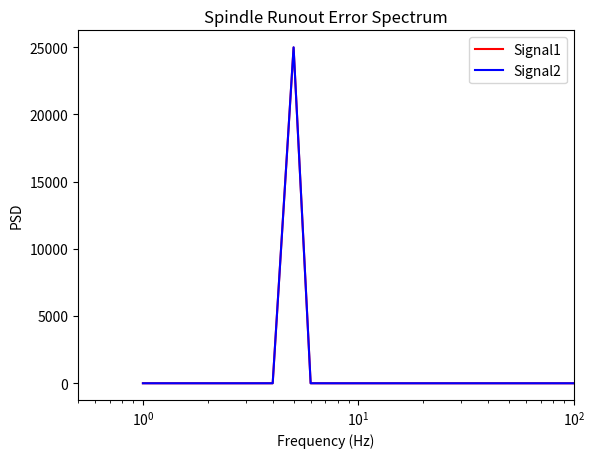

The matplotlib source for this figure:
# 在这个示例中，我们使用numpy.linspace()函数生成一个轮廓曲线，并通过numpy.random.normal()函数生成一个噪音信号。
# 然后，我们合成两个仿真信号（signal1和signal2），并分别进行傅里叶变换。接下来，我们计算信号的功率谱密度，并选择感兴趣的频率范围。
# 最后，我们找到最大PSD值对应的频率，并计算出主轴回转误差的幅值比和相位差。最终，我们使用matplotlib.pyplot库绘制信号的
import numpy as np
import matplotlib.pyplot as plt

# 生成轮廓曲线
theta = np.linspace(0, 2 * np.pi, 1000)
contour = 10 * np.cos(5 * theta)

# 生成噪音信号
np.random.seed(0)
noise = np.random.normal(0, 0.5, len(theta))

# 合成两个仿真信号
signal1 = contour + noise
signal2 = contour + 0.5 * noise

# 计算采样频率
sampling_rate = 1000.0
dt = 1 / sampling_rate

# 计算傅里叶变换
fft_signal1 = np.fft.fft(signal1)
fft_signal2 = np.fft.fft(signal2)
freq = np.fft.fftfreq(len(signal1), dt)

# 获取信号的功率谱密度
psd_signal1 = np.abs(fft_signal1) ** 2 / len(fft_signal1)
psd_signal2 = np.abs(fft_signal2) ** 2 / len(fft_signal2)

# 选择感兴趣的频率范围
interest_freq_range = (0.5, 100.0)  # 单位为Hz
interest_freq_mask = (freq >= interest_freq_range[0]) & (freq <= interest_freq_range[1])

# 找到最大幅值对应的频率
max_psd_freq1 = freq[interest_freq_mask][np.argmax(psd_signal1[interest_freq_mask])]
max_psd_freq2 = freq[interest_freq_mask][np.argmax(psd_signal2[interest_freq_mask])]

# 计算主轴回转误差幅值和相位差
amp_ratio = np.abs(fft_signal1[interest_freq_mask][np.argmax(psd_signal1[interest_freq_mask])]) / np.abs(fft_signal2[interest_freq_mask][np.argmax(psd_signal2[interest_freq_mask])])
phase_diff = np.angle(fft_signal1[interest_freq_mask][np.argmax(psd_signal1[interest_freq_mask])]) - np.angle(fft_signal2[interest_freq_mask][np.argmax(psd_signal2[interest_freq_mask])])

# 输出结果
print('Max PSD Frequency Signal1:', max_psd_freq1, 'Hz')
print('Max PSD Frequency Signal2:', max_psd_freq2, 'Hz')
print('Amplitude Ratio:', amp_ratio)
print('Phase Difference:', phase_diff, 'rad')

# 绘制信号的频谱图
fig = plt.figure()
ax = fig.add_subplot(111)
ax.plot(freq[interest_freq_mask], psd_signal1[interest_freq_mask], 'r', label='Signal1')
ax.plot(freq[interest_freq_mask], psd_signal2[interest_freq_mask], 'b', label='Signal2')
ax.set_xlim(interest_freq_range)
ax.set_xscale('log')
ax.set_xlabel('Frequency (Hz)')
ax.set_ylabel('PSD')
ax.set_title('Spindle Runout Error Spectrum')
ax.legend()
plt.show()
